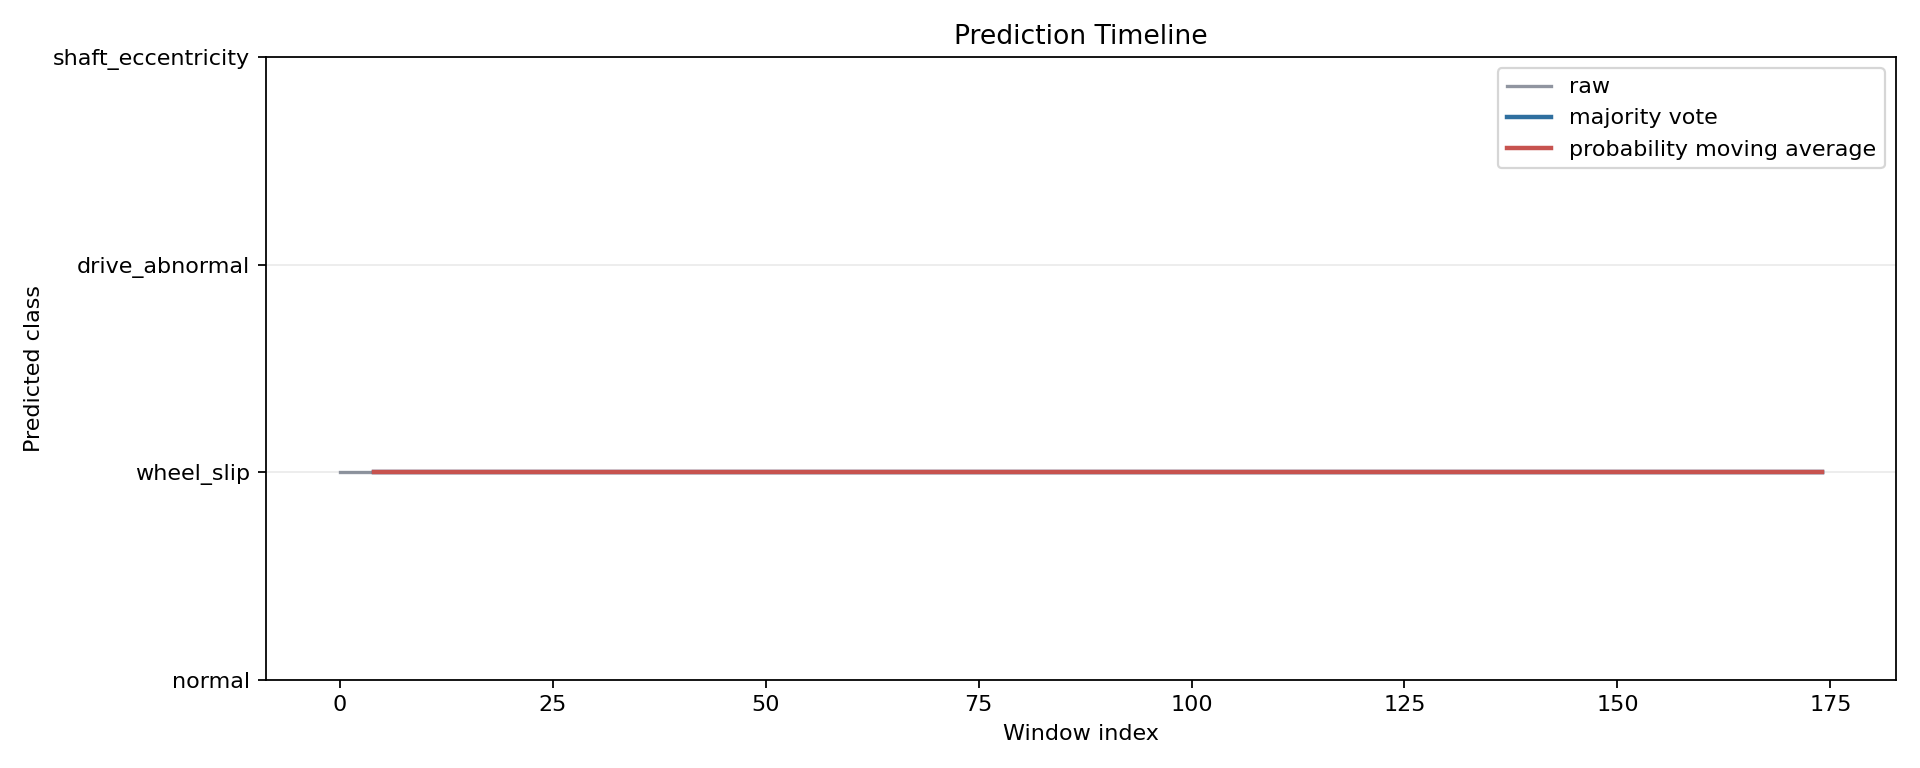

The table this chart was drawn from, first rows:
window_index, window_start_row, window_end_row, window_start_sample_id, window_end_sample_id, raw_pred, raw_label, majority_pred, majority_label, prob_avg_pred, prob_avg_label, prob_normal, prob_wheel_slip, prob_drive_abnormal, prob_shaft_eccentricity
0, 0, 49, 0, 49, 1, wheel_slip, , , , , 0.0108, 0.9621, 0.01331, 0.0138
1, 10, 59, 10, 59, 1, wheel_slip, , , , , 0.008164, 0.9685, 0.01299, 0.0103
2, 20, 69, 20, 69, 1, wheel_slip, , , , , 0.005411, 0.9777, 0.0106, 0.00627
3, 30, 79, 30, 79, 1, wheel_slip, , , , , 0.005644, 0.9744, 0.01249, 0.007463
4, 40, 89, 40, 89, 1, wheel_slip, 1, wheel_slip, 1, wheel_slip, 0.006542, 0.9718, 0.01292, 0.008751
5, 50, 99, 50, 99, 1, wheel_slip, 1, wheel_slip, 1, wheel_slip, 0.009182, 0.9644, 0.01467, 0.01179
6, 60, 109, 60, 109, 1, wheel_slip, 1, wheel_slip, 1, wheel_slip, 0.01061, 0.9643, 0.01278, 0.01228
7, 70, 119, 70, 119, 1, wheel_slip, 1, wheel_slip, 1, wheel_slip, 0.01181, 0.9627, 0.01268, 0.01279
8, 80, 129, 80, 129, 1, wheel_slip, 1, wheel_slip, 1, wheel_slip, 0.009062, 0.9698, 0.01125, 0.009849
9, 90, 139, 90, 139, 1, wheel_slip, 1, wheel_slip, 1, wheel_slip, 0.007821, 0.9678, 0.01409, 0.01026
10, 100, 149, 100, 149, 1, wheel_slip, 1, wheel_slip, 1, wheel_slip, 0.00738, 0.9563, 0.02122, 0.01508
11, 110, 159, 110, 159, 1, wheel_slip, 1, wheel_slip, 1, wheel_slip, 0.01432, 0.9072, 0.04002, 0.03845
12, 120, 169, 120, 169, 1, wheel_slip, 1, wheel_slip, 1, wheel_slip, 0.01301, 0.9502, 0.02111, 0.0157
13, 130, 179, 130, 179, 1, wheel_slip, 1, wheel_slip, 1, wheel_slip, 0.01335, 0.9551, 0.01667, 0.01484
14, 140, 189, 140, 189, 1, wheel_slip, 1, wheel_slip, 1, wheel_slip, 0.01394, 0.9593, 0.01408, 0.01271
15, 150, 199, 150, 199, 1, wheel_slip, 1, wheel_slip, 1, wheel_slip, 0.01386, 0.9591, 0.01418, 0.01288
16, 160, 209, 160, 209, 1, wheel_slip, 1, wheel_slip, 1, wheel_slip, 0.008764, 0.969, 0.0121, 0.0101
17, 170, 219, 170, 219, 1, wheel_slip, 1, wheel_slip, 1, wheel_slip, 0.006248, 0.9754, 0.01059, 0.007792
18, 180, 229, 180, 229, 1, wheel_slip, 1, wheel_slip, 1, wheel_slip, 0.005821, 0.9766, 0.01017, 0.007364
19, 190, 239, 190, 239, 1, wheel_slip, 1, wheel_slip, 1, wheel_slip, 0.006574, 0.9735, 0.0116, 0.008371
20, 200, 249, 200, 249, 1, wheel_slip, 1, wheel_slip, 1, wheel_slip, 0.008816, 0.9674, 0.013, 0.01076
21, 210, 259, 210, 259, 1, wheel_slip, 1, wheel_slip, 1, wheel_slip, 0.01036, 0.9651, 0.01287, 0.01165
22, 220, 269, 220, 269, 1, wheel_slip, 1, wheel_slip, 1, wheel_slip, 0.009426, 0.9687, 0.01155, 0.01032
23, 230, 279, 230, 279, 1, wheel_slip, 1, wheel_slip, 1, wheel_slip, 0.007747, 0.9739, 0.009848, 0.008509
24, 240, 289, 240, 289, 1, wheel_slip, 1, wheel_slip, 1, wheel_slip, 0.005827, 0.9791, 0.008533, 0.006514
25, 250, 299, 250, 299, 1, wheel_slip, 1, wheel_slip, 1, wheel_slip, 0.004624, 0.9824, 0.007717, 0.005303
26, 260, 309, 260, 309, 1, wheel_slip, 1, wheel_slip, 1, wheel_slip, 0.004704, 0.9812, 0.008657, 0.005406
27, 270, 319, 270, 319, 1, wheel_slip, 1, wheel_slip, 1, wheel_slip, 0.00669, 0.9749, 0.0108, 0.007599
28, 280, 329, 280, 329, 1, wheel_slip, 1, wheel_slip, 1, wheel_slip, 0.008248, 0.9732, 0.01016, 0.008362
29, 290, 339, 290, 339, 1, wheel_slip, 1, wheel_slip, 1, wheel_slip, 0.01057, 0.9693, 0.01076, 0.009376
30, 300, 349, 300, 349, 1, wheel_slip, 1, wheel_slip, 1, wheel_slip, 0.01531, 0.9504, 0.01779, 0.01647
31, 310, 359, 310, 359, 1, wheel_slip, 1, wheel_slip, 1, wheel_slip, 0.0141, 0.948, 0.02329, 0.01458
32, 320, 369, 320, 369, 1, wheel_slip, 1, wheel_slip, 1, wheel_slip, 0.01402, 0.9257, 0.04436, 0.01594
33, 330, 379, 330, 379, 1, wheel_slip, 1, wheel_slip, 1, wheel_slip, 0.01165, 0.9332, 0.04136, 0.01377
34, 340, 389, 340, 389, 1, wheel_slip, 1, wheel_slip, 1, wheel_slip, 0.01132, 0.9208, 0.0461, 0.02178
35, 350, 399, 350, 399, 1, wheel_slip, 1, wheel_slip, 1, wheel_slip, 0.0092, 0.9626, 0.01624, 0.01201
36, 360, 409, 360, 409, 1, wheel_slip, 1, wheel_slip, 1, wheel_slip, 0.01099, 0.9622, 0.01432, 0.01245
37, 370, 419, 370, 419, 1, wheel_slip, 1, wheel_slip, 1, wheel_slip, 0.0117, 0.9607, 0.01418, 0.01339
38, 380, 429, 380, 429, 1, wheel_slip, 1, wheel_slip, 1, wheel_slip, 0.009675, 0.9669, 0.01269, 0.01078
39, 390, 439, 390, 439, 1, wheel_slip, 1, wheel_slip, 1, wheel_slip, 0.006502, 0.9761, 0.009993, 0.007363
40, 400, 449, 400, 449, 1, wheel_slip, 1, wheel_slip, 1, wheel_slip, 0.006248, 0.9745, 0.01125, 0.00802
41, 410, 459, 410, 459, 1, wheel_slip, 1, wheel_slip, 1, wheel_slip, 0.006739, 0.9743, 0.0111, 0.007868
42, 420, 469, 420, 469, 1, wheel_slip, 1, wheel_slip, 1, wheel_slip, 0.009159, 0.969, 0.0117, 0.01012
43, 430, 479, 430, 479, 1, wheel_slip, 1, wheel_slip, 1, wheel_slip, 0.01171, 0.9636, 0.01264, 0.01205
44, 440, 489, 440, 489, 1, wheel_slip, 1, wheel_slip, 1, wheel_slip, 0.01265, 0.9596, 0.01475, 0.01306
45, 450, 499, 450, 499, 1, wheel_slip, 1, wheel_slip, 1, wheel_slip, 0.008848, 0.9694, 0.01199, 0.009719
46, 460, 509, 460, 509, 1, wheel_slip, 1, wheel_slip, 1, wheel_slip, 0.006992, 0.9725, 0.01229, 0.008262
47, 470, 519, 470, 519, 1, wheel_slip, 1, wheel_slip, 1, wheel_slip, 0.007113, 0.9705, 0.01369, 0.008709
48, 480, 529, 480, 529, 1, wheel_slip, 1, wheel_slip, 1, wheel_slip, 0.007006, 0.9733, 0.01155, 0.008125
49, 490, 539, 490, 539, 1, wheel_slip, 1, wheel_slip, 1, wheel_slip, 0.009879, 0.9683, 0.01184, 0.009998
50, 500, 549, 500, 549, 1, wheel_slip, 1, wheel_slip, 1, wheel_slip, 0.01381, 0.9582, 0.0145, 0.0135
51, 510, 559, 510, 559, 1, wheel_slip, 1, wheel_slip, 1, wheel_slip, 0.01386, 0.9583, 0.01391, 0.01393
52, 520, 569, 520, 569, 1, wheel_slip, 1, wheel_slip, 1, wheel_slip, 0.009365, 0.9698, 0.01121, 0.009593
53, 530, 579, 530, 579, 1, wheel_slip, 1, wheel_slip, 1, wheel_slip, 0.006506, 0.9768, 0.009265, 0.00741
54, 540, 589, 540, 589, 1, wheel_slip, 1, wheel_slip, 1, wheel_slip, 0.005508, 0.9799, 0.008334, 0.006295
55, 550, 599, 550, 599, 1, wheel_slip, 1, wheel_slip, 1, wheel_slip, 0.006049, 0.9766, 0.009786, 0.007528
56, 560, 609, 560, 609, 1, wheel_slip, 1, wheel_slip, 1, wheel_slip, 0.007774, 0.9711, 0.01147, 0.009643
57, 570, 619, 570, 619, 1, wheel_slip, 1, wheel_slip, 1, wheel_slip, 0.01017, 0.9642, 0.01347, 0.01214
58, 580, 629, 580, 629, 1, wheel_slip, 1, wheel_slip, 1, wheel_slip, 0.01009, 0.9659, 0.01255, 0.01147
59, 590, 639, 590, 639, 1, wheel_slip, 1, wheel_slip, 1, wheel_slip, 0.008855, 0.9706, 0.01098, 0.009581
... 115 more rows
